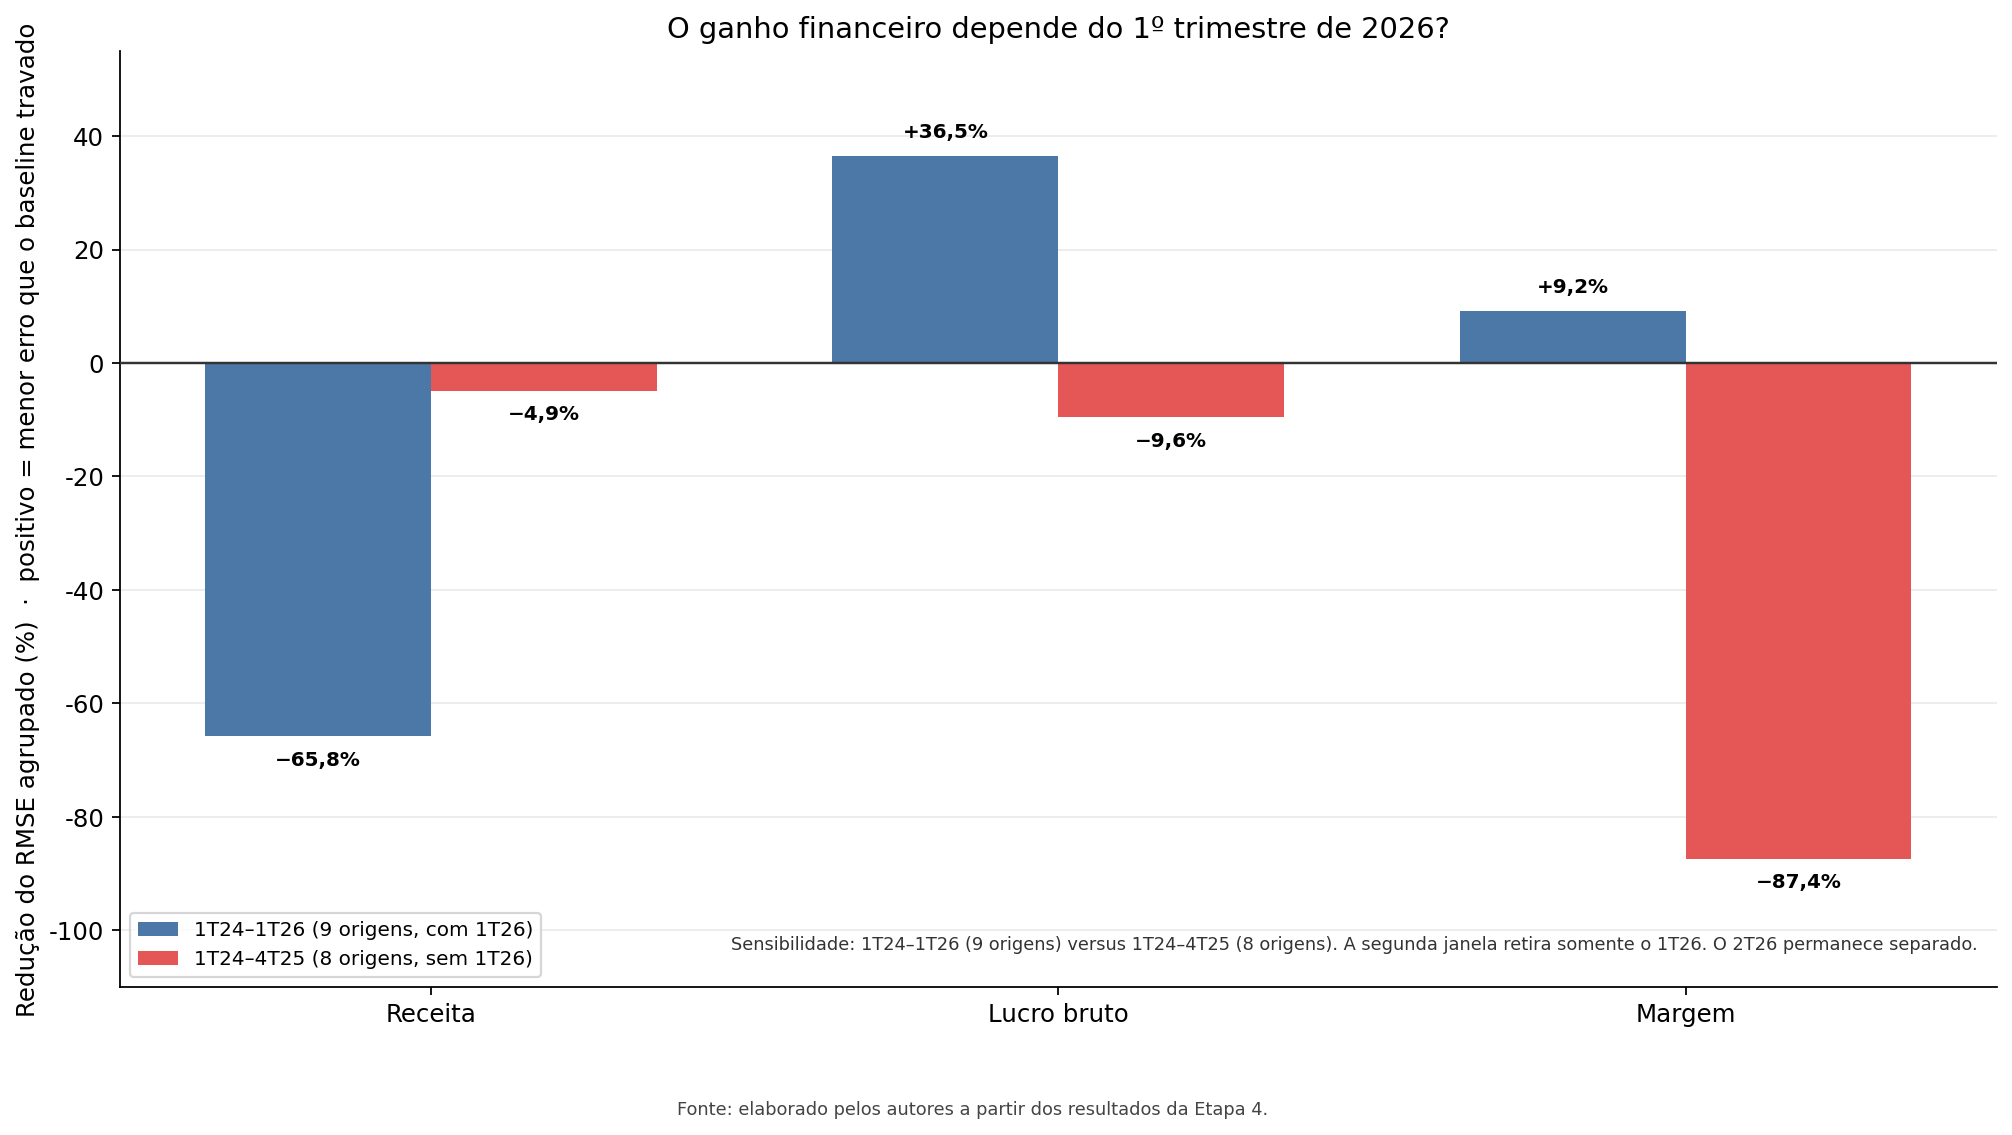

Values plotted in this chart, from the file beside it:
stem, alvo, grupo, controle, janela, n, rmse_controle, rmse_correcao, ganho_rmse_pct
etapa4_company, receita RT&M, die, baseline_travado, eval_1Q24_1Q26, 9, 7281, 12075, -65.84
etapa4_company, receita RT&M, die, baseline_travado, eval_1Q24_4Q25, 8, 7643, 8018, -4.908
etapa4_company, lucro bruto RT&M, die, baseline_travado, eval_1Q24_1Q26, 9, 4246, 2695, 36.53
etapa4_company, lucro bruto RT&M, die, baseline_travado, eval_1Q24_4Q25, 8, 2577, 2824, -9.581
etapa4_company, margem RT&M, die, baseline_travado, eval_1Q24_1Q26, 9, 4.557, 4.138, 9.181
etapa4_company, margem RT&M, die, baseline_travado, eval_1Q24_4Q25, 8, 1.776, 3.329, -87.42
